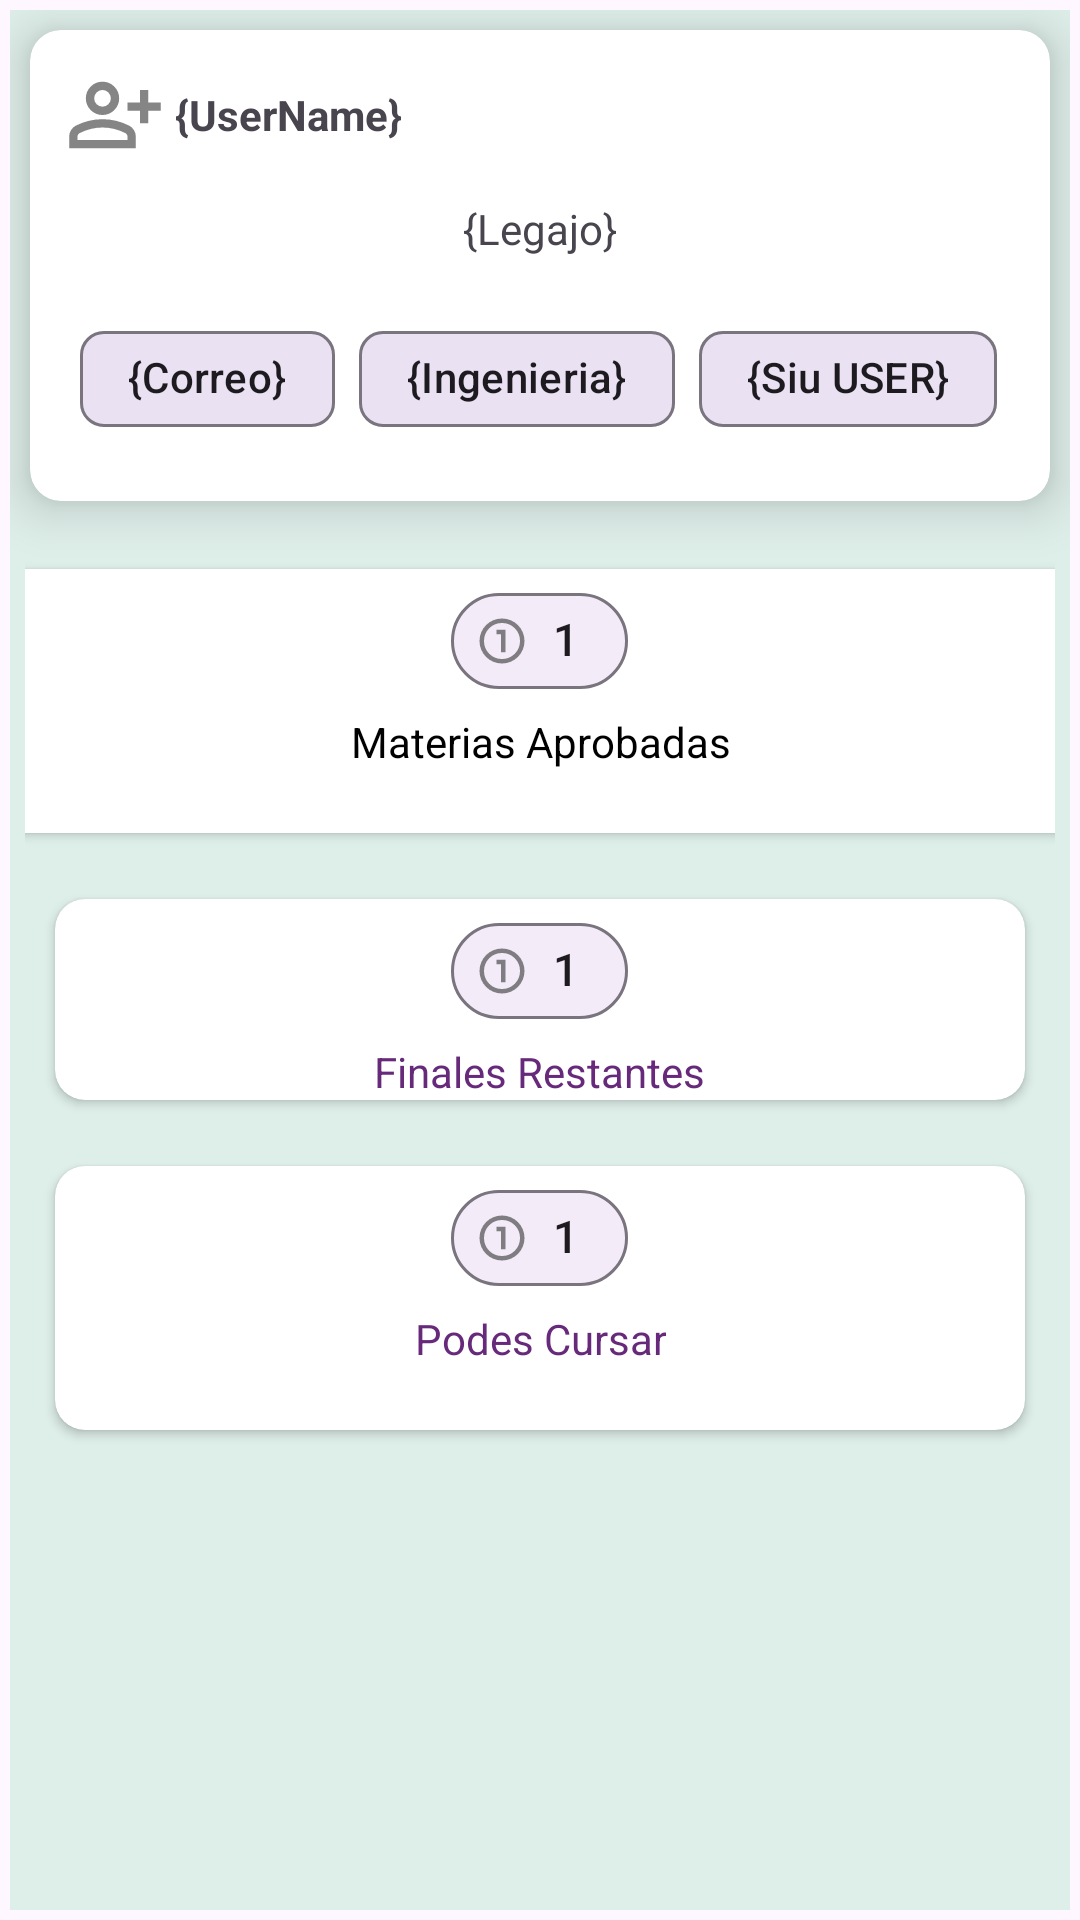

Produce the Android XML layout that renders to this screen, including the resource entries it uses.
<!-- AndroidManifest.xml: application theme Theme.MiUtn -->
<!-- res/layout/fragment_perfil.xml -->
<?xml version="1.0" encoding="utf-8"?>
<FrameLayout
    xmlns:android="http://schemas.android.com/apk/res/android"
    xmlns:app="http://schemas.android.com/apk/res-auto"
    xmlns:tools="http://schemas.android.com/tools"
    android:layout_width="match_parent"
    android:layout_height="match_parent"
    android:layout_gravity="center"
    android:foregroundGravity="center"
    android:layout_marginTop="100px"
    android:padding="10px"
    tools:context=".fragment.perfilFragment">
    
    <LinearLayout
        android:layout_width="match_parent"
        android:layout_height="match_parent"
        android:background="@color/background_color_card_profile"
        android:orientation="vertical">
<androidx.cardview.widget.CardView
    android:layout_width="match_parent"
    android:layout_height="wrap_content"
    android:padding="50px"
    android:layout_margin="20px"
    app:cardElevation="10dp"
    app:cardCornerRadius="5pt"
    >
    <LinearLayout
        android:layout_width="match_parent"
        android:layout_height="wrap_content"
        android:orientation="vertical">
<LinearLayout
        android:layout_width="match_parent"
        android:layout_height="wrap_content"
        android:padding="5px"
        android:layout_margin="20px"
        android:orientation="horizontal">
    <ImageView
        android:layout_width="100px"
        android:layout_height="100px"
        android:id="@+id/profilePic"
        android:src="@drawable/profilepic"
        android:layout_margin="10px"
        />
    <com.google.android.material.textview.MaterialTextView
        android:layout_width="wrap_content"
        android:layout_height="wrap_content"
        android:textStyle="bold"
        android:id="@+id/profileName"
        android:text="{UserName}"
        android:lineSpacingExtra="3sp"
        android:layout_gravity="center"
        />
</LinearLayout>

        <com.google.android.material.textview.MaterialTextView
            android:layout_width="wrap_content"
            android:layout_height="wrap_content"
            android:layout_gravity="center"
            android:id="@+id/numberLegajo"
            android:text="{Legajo}" />
<androidx.core.widget.NestedScrollView
    android:layout_width="match_parent"
    android:layout_height="wrap_content"
    >
        <com.google.android.material.chip.ChipGroup
            android:layout_width="match_parent"
            app:singleLine="true"
            style="@style/ChipsProfileGrupo"
            android:foregroundGravity="center"
            android:padding="50px"
            android:layout_height="wrap_content">
            <com.google.android.material.chip.Chip
                android:layout_width="wrap_content"
                android:layout_height="wrap_content"
                android:id="@+id/chipProfileCorreo"
                android:text="{Correo}"/>
            <com.google.android.material.chip.Chip
                android:layout_width="wrap_content"
                android:layout_height="wrap_content"
                android:id="@+id/carrera"
                android:text="{Ingenieria}"/>
            <com.google.android.material.chip.Chip
                android:layout_width="wrap_content"
                android:layout_height="wrap_content"
                android:id="@+id/userSIU"
                android:text="{Siu USER}"/>
        </com.google.android.material.chip.ChipGroup>
</androidx.core.widget.NestedScrollView>
    </LinearLayout>
</androidx.cardview.widget.CardView>
        <LinearLayout
            android:layout_width="match_parent"
            android:layout_height="wrap_content"
            android:padding="5dp"
            android:gravity="center"
            android:orientation="vertical">
            
 <androidx.cardview.widget.CardView
                android:layout_width="450dp"
                app:cardCornerRadius="10dp"
                style="@style/cardProfile"
                app:cardUseCompatPadding="true"
                android:id="@+id/CardTest"
                android:layout_margin="5dp">
     <androidx.coordinatorlayout.widget.CoordinatorLayout
    android:layout_width="match_parent"
    android:layout_height="match_parent">
    <View
        android:layout_width="0dp"
        android:layout_height="match_parent"
        android:visibility="visible"
        android:background="#000"
        android:id="@+id/ViewProfileMateriasAprobadas"
        />
    <LinearLayout
        android:layout_width="match_parent"
        android:layout_height="match_parent"
        android:gravity="center"
        android:orientation="vertical">
        <com.google.android.material.chip.Chip
            android:layout_width="wrap_content"
            android:layout_height="wrap_content"
            android:text="1"
            app:chipCornerRadius="100px"
            android:textSize="15sp"
            android:id="@+id/chipProfileMateriasAprobadas"
            app:chipIcon="@drawable/counter_1"
            />
        <com.google.android.material.textview.MaterialTextView
            android:layout_width="wrap_content"
            android:layout_height="match_parent"
            android:text="Materias Aprobadas"
            android:textColor="#000"
            android:textAlignment="center"
            />
    </LinearLayout>

</androidx.coordinatorlayout.widget.CoordinatorLayout>

            </androidx.cardview.widget.CardView>
            
            <androidx.cardview.widget.CardView
                android:layout_width="match_parent"
                android:layout_height="match_parent"
                style="@style/cardProfile"
                app:cardCornerRadius="10dp"
                app:cardUseCompatPadding="true"
                android:layout_margin="5dp">
                <LinearLayout
                    android:layout_width="match_parent"
                    android:layout_height="match_parent"
                    android:gravity="center"
                    android:orientation="vertical">
                    <com.google.android.material.chip.Chip
                        android:layout_width="wrap_content"
                        android:layout_height="wrap_content"
                        android:text="1"
                        app:chipCornerRadius="100px"
                        android:textSize="15sp"
                        android:id="@+id/chipProfileFinalesRestantes"
                        app:chipIcon="@drawable/counter_1"
                        />
                    <com.google.android.material.textview.MaterialTextView
                        android:layout_width="wrap_content"
                        android:layout_height="match_parent"
                        style="@style/TextGeneral"
                        android:text="@string/finales_restantes"
                        />
                </LinearLayout>
            </androidx.cardview.widget.CardView>
            
            <androidx.cardview.widget.CardView
                android:layout_width="match_parent"
                app:cardCornerRadius="10dp"
                app:cardUseCompatPadding="true"
                style="@style/cardProfile"
                android:layout_margin="5dp">
                <LinearLayout
                    android:layout_width="match_parent"
                    android:layout_height="match_parent"
                    android:gravity="center"
                    android:orientation="vertical">
                    <com.google.android.material.chip.Chip
                        android:layout_width="wrap_content"
                        android:layout_height="wrap_content"
                        android:text="1"
                        android:id="@+id/chipProfilePodesCursar"
                        app:chipCornerRadius="100px"
                        android:textSize="15sp"
                        app:chipIcon="@drawable/counter_1"
                        />
                    <ImageView
                        android:visibility="gone"
                        android:layout_width="wrap_content"
                        android:layout_height="wrap_content"
                        android:src="@drawable/house"
                        />

                    <com.google.android.material.textview.MaterialTextView
                        android:layout_width="wrap_content"
                        android:layout_height="match_parent"
                        android:text="Podes Cursar"
                        style="@style/TextGeneral"
                        />
                </LinearLayout>

            </androidx.cardview.widget.CardView>
        </LinearLayout>

        

        <View
        android:layout_width="match_parent"
        android:layout_height="16dp"
        android:background="#00000000"
        />
    </LinearLayout>

</FrameLayout>
<!-- resources referenced by this layout -->
<resources>
  <color name="background_color_card_profile">#DEEEE9</color>
  <!-- drawable counter_1 (drawable-anydpi) -->
  <vector xmlns:android="http://schemas.android.com/apk/res/android"
      android:width="24dp"
      android:height="24dp"
      android:viewportWidth="960"
      android:viewportHeight="960"
      android:tint="#333333"
      android:alpha="0.6">
    <path
        android:fillColor="@android:color/white"
        android:pathData="M480,880Q397,880 324,848.5Q251,817 197,763Q143,709 111.5,636Q80,563 80,480Q80,397 111.5,324Q143,251 197,197Q251,143 324,111.5Q397,80 480,80Q563,80 636,111.5Q709,143 763,197Q817,251 848.5,324Q880,397 880,480Q880,563 848.5,636Q817,709 763,763Q709,817 636,848.5Q563,880 480,880ZM480,800Q614,800 707,707Q800,614 800,480Q800,346 707,253Q614,160 480,160Q346,160 253,253Q160,346 160,480Q160,614 253,707Q346,800 480,800ZM480,480Q480,480 480,480Q480,480 480,480Q480,480 480,480Q480,480 480,480Q480,480 480,480Q480,480 480,480Q480,480 480,480Q480,480 480,480ZM460,680L540,680L540,280L380,280L380,360L460,360L460,680Z"/>
  </vector>
  <!-- drawable profilepic (drawable-anydpi) -->
  <vector xmlns:android="http://schemas.android.com/apk/res/android"
      android:width="24dp"
      android:height="24dp"
      android:viewportWidth="960"
      android:viewportHeight="960"
      android:tint="#333333"
      android:alpha="0.6">
    <path
        android:fillColor="@android:color/white"
        android:pathData="M720,560L720,440L600,440L600,360L720,360L720,240L800,240L800,360L920,360L920,440L800,440L800,560L720,560ZM360,480Q294,480 247,433Q200,386 200,320Q200,254 247,207Q294,160 360,160Q426,160 473,207Q520,254 520,320Q520,386 473,433Q426,480 360,480ZM40,800L40,688Q40,654 57.5,625.5Q75,597 104,582Q166,551 230,535.5Q294,520 360,520Q426,520 490,535.5Q554,551 616,582Q645,597 662.5,625.5Q680,654 680,688L680,800L40,800ZM120,720L600,720L600,688Q600,677 594.5,668Q589,659 580,654Q526,627 471,613.5Q416,600 360,600Q304,600 249,613.5Q194,627 140,654Q131,659 125.5,668Q120,677 120,688L120,720ZM360,400Q393,400 416.5,376.5Q440,353 440,320Q440,287 416.5,263.5Q393,240 360,240Q327,240 303.5,263.5Q280,287 280,320Q280,353 303.5,376.5Q327,400 360,400ZM360,320Q360,320 360,320Q360,320 360,320Q360,320 360,320Q360,320 360,320Q360,320 360,320Q360,320 360,320Q360,320 360,320Q360,320 360,320ZM360,720L360,720Q360,720 360,720Q360,720 360,720Q360,720 360,720Q360,720 360,720Q360,720 360,720Q360,720 360,720Q360,720 360,720Q360,720 360,720L360,720L360,720Z"/>
  </vector>
  <string name="finales_restantes">Finales Restantes</string>
  <style name="ChipsProfileGrupo">
          <item name="chipStyle">@style/ChipThin</item>
      </style>
  <style name="TextGeneral">
          <item name="android:textAlignment">center</item>
          <item name="android:textColor">@color/color_text_card_profile</item>
      </style>
  <style name="cardProfile">
          <item name="android:height">100dp</item>
          <item name="android:layout_height">100dp</item>
  
      </style>
  <style name="Theme.MiUtn" parent="Base.Theme.MiUtn" />
  <style name="ChipThin">
          <item name="android:background">@drawable/chip_background_thin</item>
          <item name="android:textColor">#FFF</item>
      </style>
  <color name="color_text_card_profile">#672A7B</color>
  <style name="Base.Theme.MiUtn" parent="Theme.Material3.DayNight.NoActionBar">
          
          
      </style>
  <!-- drawable chip_background_thin (drawable) -->
  <?xml version="1.0" encoding="utf-8"?>
  <shape xmlns:android="http://schemas.android.com/apk/res/android">
      
      <solid android:color="#E0E0E0" />
  
      
      <corners android:radius="16dp" />
  
      
      <stroke
          android:width="1dp"
          android:color="#CCCCCC" />
  </shape>
</resources>
